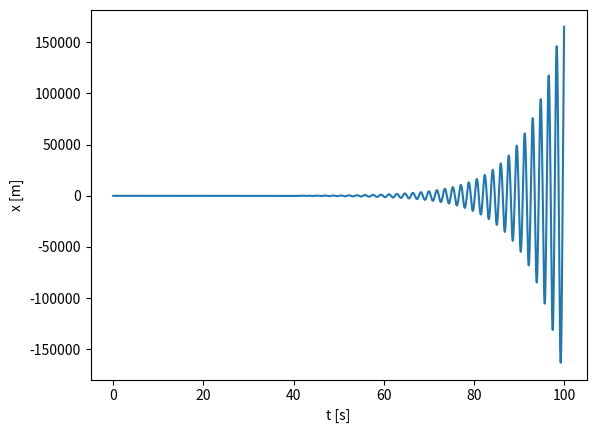

This chart was generated by the following Python code:
'''Esame 04/02/19 
Si vuole risolvere l'equazione dell'oscillatore armonico forzato
m* d^2x/dt^2 + kx = A sin(omega*t)
(m = 1 kg,k = 0.25 N/m, A = 0.1 N, omega = 0.25 rad/s) usando Verlet-Velocity 
x(n+1) =x(n) +hv(n) + h**2/2 a(xn,tn)
v(n+1) = v(n) + h/2 (a(x_n+1, t_n+1) + a(x_n, t_n))
Si disegni l'andamento di x in funzione di t per t in [0, 100] sapendo che all'istante t = 0 
la posizione vale x = 1 m e il corpo e' in quiete.'''


import matplotlib.pyplot as plt
import math
import numpy as np

m=1.0
k=0.25
A=0.1
omega=0.25
x0=1.0
v0=0.0
N=5000
tmax=100.0
t= np.linspace(0.,tmax,N)
dt=t[1]-t[0]

def acc(x,t):
	return (1/m)*(-k*x+A*math.sin(omega*x))

def verlet(x,v,t):
	xNew=x+dt*v+0.5*dt**2*acc(x,t)
	vNew=v+0.5*dt*acc(xNew,t+dt)+acc(x,t)
	return xNew,vNew


##main

x=np.zeros(N)
v=np.zeros(N)
x[0]=x0
v[0]=v0

for i in range(1,N):
	x[i],v[i]=verlet(x[i-1],v[i-1],t[i-1])

plt.plot(t,x)
plt.xlabel("t [s]")
plt.ylabel("x [m]")	
plt.show()



